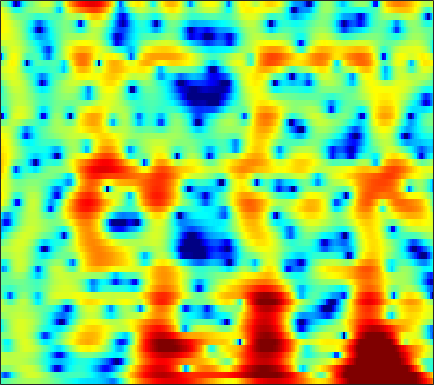

Data behind this chart, as committed beside it:
-2.5387, -2.0944, -1.5754, -1.0909, -0.75705, -0.34141, 0.039051, 0.29916, 0.61125, 0.8747, 1.0977, 1.2308, 1.3675, 1.4355, 1.462, 1.431, 1.3534, 1.2576, 1.0795, 0.85465, 0.58191, 0.34941, 0.010183, -0.35962
-8.121, -10.09, -11.73, -10.12, -7.854, -5.064, -2.858, -1.519, -0.08625, 1.015, 1.85, 2.318, 2.767, 3.031, 3.116, 3.091, 2.917, 2.695, 2.291, 1.768, 1.149, 0.6352, -0.08946, -0.8104
0.5211, 0.2773, 0.1195, 0.1949, 0.3989, 0.8247, 1.333, 1.725, 2.207, 2.605, 2.872, 2.988, 3.019, 2.895, 2.7, 2.293, 1.714, 1.151, 0.2256, -0.9321, -2.367, -3.667, -5.784, -8.478
2.381, 2.322, 2.26, 2.224, 2.213, 2.217, 2.229, 2.232, 2.223, 2.174, 2.065, 1.933, 1.688, 1.347, 1.024, 0.5022, -0.1374, -0.6867, -1.519, -2.44, -3.43, -4.193, -5.195, -6.127
2.347, 2.183, 2.023, 1.944, 1.939, 2.005, 2.114, 2.207, 2.318, 2.388, 2.389, 2.328, 2.153, 1.866, 1.566, 1.06, 0.4233, -0.1393, -1.015, -2.048, -3.227, -4.245, -5.807, -7.67
-0.7768, -2.032, -3.377, -3.643, -2.998, -1.549, -0.05985, 0.914, 1.941, 2.667, 3.132, 3.314, 3.36, 3.201, 2.964, 2.482, 1.861, 1.317, 0.527, -0.3469, -1.251, -1.967, -2.91, -3.901
-1.443, -2.962, -4.728, -4.992, -3.939, -1.93, -0.06696, 1.075, 2.228, 2.986, 3.393, 3.482, 3.333, 2.882, 2.332, 1.334, 0.07096, -1.053, -2.726, -4.346, -5.439, -5.668, -5.225, -4.304
0.02003, 0.03879, 0.2255, 0.5988, 0.9694, 1.543, 2.114, 2.508, 2.926, 3.165, 3.192, 3.055, 2.625, 1.902, 1.154, -0.1506, -1.927, -3.61, -6.416, -9.885, -12.68, -12.22, -9.581, -7.127
-4.777, -3.194, -1.421, -0.02727, 0.8323, 1.749, 2.459, 2.858, 3.228, 3.42, 3.421, 3.297, 2.971, 2.452, 1.953, 1.123, 0.1572, -0.6033, -1.659, -2.683, -3.568, -4.101, -4.654, -5.075
-3.794, -2.49, -0.9542, 0.2919, 1.058, 1.878, 2.498, 2.845, 3.154, 3.303, 3.312, 3.228, 2.995, 2.63, 2.274, 1.709, 1.044, 0.4758, -0.355, -1.274, -2.283, -3.152, -4.438, -5.994
0.557, 0.7404, 1.052, 1.407, 1.659, 1.97, 2.228, 2.387, 2.523, 2.571, 2.513, 2.396, 2.167, 1.839, 1.54, 1.071, 0.5287, 0.07716, -0.5539, -1.277, -2.105, -2.814, -3.866, -5.093
2.168, 1.951, 1.717, 1.573, 1.548, 1.609, 1.752, 1.88, 2.04, 2.107, 2.057, 1.919, 1.602, 1.157, 0.765, 0.208, -0.2971, -0.6544, -0.9745, -1.199, -1.399, -1.6, -1.999, -2.563
2.039, 1.123, -0.2692, -1.526, -2.011, -1.657, -0.5157, 0.4191, 1.448, 2.108, 2.347, 2.227, 1.638, 0.5447, -0.6354, -2.647, -4.743, -5.493, -4.662, -2.795, -1.05, -0.008482, 0.8953, 1.367
-1.113, -2.396, -5.057, -9.099, -11.99, -9.43, -5.239, -3.023, -1.035, 0.1065, 0.5918, 0.5929, 0.1157, -0.9036, -2.059, -4.136, -6.394, -7.306, -6.03, -3.515, -1.268, 0.05709, 1.4, 2.341
-1.953, -2.161, -2.5, -2.807, -2.875, -2.673, -2.24, -1.841, -1.336, -0.9596, -0.7836, -0.785, -0.9575, -1.27, -1.564, -1.925, -2.132, -2.124, -1.845, -1.306, -0.5952, -0.01909, 0.7148, 1.397
-1.035, -1.067, -1.085, -1.046, -0.9709, -0.8407, -0.6649, -0.5568, -0.46, -0.4643, -0.5761, -0.7556, -1.081, -1.492, -1.823, -2.196, -2.434, -2.446, -2.22, -1.736, -1.103, -0.5629, 0.1751, 0.8624
-0.9367, -1.155, -1.133, -0.7947, -0.4263, 0.09815, 0.5521, 0.8128, 0.9646, 0.8823, 0.5481, 0.1105, -0.753, -1.936, -3.03, -4.699, -6.262, -6.858, -6.337, -4.687, -2.882, -1.657, -0.2488, 0.8478
-6.68, -9.148, -7.77, -4.153, -1.99, 0.09678, 1.471, 2.128, 2.628, 2.697, 2.372, 1.855, 0.7859, -0.8077, -2.449, -5.44, -9.693, -12.61, -10.27, -6.148, -3.17, -1.503, 0.164, 1.365
-3.399, -4.272, -3.878, -2.234, -0.9045, 0.6141, 1.735, 2.306, 2.747, 2.856, 2.629, 2.265, 1.537, 0.5808, -0.2397, -1.357, -2.301, -2.794, -3.011, -2.755, -2.19, -1.643, -0.8934, -0.161
1.022, 0.9212, 0.9845, 1.266, 1.575, 2.003, 2.378, 2.587, 2.713, 2.642, 2.368, 2.026, 1.372, 0.517, -0.2428, -1.381, -2.613, -3.573, -4.759, -5.592, -5.814, -5.538, -4.715, -3.67
1.467, 1.573, 1.805, 2.104, 2.346, 2.659, 2.906, 3.03, 3.089, 2.982, 2.701, 2.35, 1.692, 0.7675, -0.1145, -1.645, -3.646, -5.592, -9.264, -15.6, -25.39, -16.18, -10.24, -7.031
-0.9922, -0.459, 0.308, 1.036, 1.535, 2.131, 2.619, 2.905, 3.156, 3.261, 3.181, 2.991, 2.559, 1.904, 1.246, 0.1398, -1.236, -2.427, -4.147, -5.686, -6.46, -6.403, -5.753, -4.922
-6.313, -4.666, -2.975, -1.607, -0.7282, 0.2857, 1.171, 1.736, 2.351, 2.806, 3.086, 3.181, 3.143, 2.924, 2.65, 2.168, 1.556, 1.05, 0.3676, -0.2891, -0.8521, -1.214, -1.647, -2.149
-8.366, -7.578, -6.557, -5.409, -4.427, -3.009, -1.639, -0.6877, 0.4339, 1.325, 2.013, 2.391, 2.722, 2.867, 2.87, 2.743, 2.491, 2.241, 1.85, 1.415, 0.9425, 0.5796, 0.07087, -0.4949
-9.387, -11.56, -14.63, -14.16, -11.29, -7.629, -4.855, -3.236, -1.514, -0.1912, 0.8145, 1.395, 1.961, 2.319, 2.448, 2.452, 2.304, 2.091, 1.709, 1.269, 0.7999, 0.476, 0.09796, -0.1371
-5.311, -7.262, -9.501, -9.754, -8.46, -6.332, -4.414, -3.206, -1.821, -0.6036, 0.4309, 1.077, 1.756, 2.194, 2.364, 2.361, 2.101, 1.74, 1.031, 0.1373, -0.8434, -1.558, -2.217, -2.375
1.438, 0.4993, -0.6631, -1.649, -2.271, -2.906, -3.305, -3.292, -2.765, -1.696, -0.3796, 0.5623, 1.607, 2.297, 2.574, 2.605, 2.186, 1.593, 0.3641, -1.488, -4.161, -6.927, -12.09, -14.1
4.865, 4, 2.628, 0.9562, -0.6418, -3.479, -7.996, -13.86, -14.5, -6.81, -2.709, -0.7147, 1.071, 2.168, 2.602, 2.736, 2.398, 1.818, 0.6364, -1.058, -3.224, -5.136, -7.458, -8.558
5.343, 4.705, 3.65, 2.34, 1.182, -0.5609, -2.279, -3.217, -3.428, -2.457, -1.037, -0.04528, 1.016, 1.729, 2.034, 2.108, 1.872, 1.448, 0.6298, -0.5476, -2.023, -3.308, -5.278, -7.579
4.537, 4.184, 3.54, 2.747, 2.116, 1.281, 0.5835, 0.189, -0.04255, -0.03284, 0.1661, 0.3971, 0.7045, 0.934, 1.035, 1.018, 0.7879, 0.4992, -0.1023, -0.9146, -1.994, -2.938, -4.496, -6.368
4.513, 4.179, 3.508, 2.647, 1.948, 1.037, 0.2416, -0.1915, -0.5061, -0.5297, -0.3716, -0.2052, 0.02122, 0.1943, 0.258, 0.2942, 0.2164, 0.109, -0.155, -0.4882, -0.9311, -1.382, -2.027, -2.781
5.621, 5.048, 3.913, 2.341, 0.8448, -1.465, -3.748, -4.737, -4.616, -3.494, -2.376, -1.772, -1.265, -1.017, -0.9421, -0.8912, -0.755, -0.6362, -0.3892, -0.1939, -0.05399, -0.02074, -0.07546, -0.2144
6.721, 6.046, 4.689, 2.709, 0.6483, -3.167, -8.887, -12.89, -9.281, -5.656, -3.903, -3.353, -3.389, -4.101, -4.85, -5.835, -5.87, -5.13, -3.693, -2.351, -1.355, -0.7853, -0.3335, -0.08525
6.837, 6.385, 5.479, 4.253, 3.167, 1.609, 0.1374, -0.7227, -1.502, -1.988, -2.551, -3.211, -4.635, -7.024, -9.819, -16.63, -19.49, -12.95, -8.188, -5.585, -4.102, -3.498, -3.192, -3.287
6.33, 6.065, 5.516, 4.774, 4.131, 3.188, 2.218, 1.48, 0.5143, -0.4435, -1.414, -2.198, -3.339, -4.54, -5.412, -6.305, -6.606, -6.418, -5.816, -5.274, -5.024, -5.215, -6.018, -7.762
5.743, 5.514, 5.056, 4.443, 3.892, 3.055, 2.13, 1.389, 0.3865, -0.6104, -1.552, -2.195, -2.915, -3.479, -3.8, -4.025, -4.119, -4.09, -4.042, -4.016, -4.178, -4.45, -5.102, -6.08
5.314, 5.051, 4.563, 3.914, 3.315, 2.37, 1.245, 0.3095, -1.043, -2.45, -3.753, -4.508, -5.069, -5.105, -4.874, -4.405, -3.876, -3.512, -3.109, -2.811, -2.629, -2.539, -2.504, -2.499
4.769, 4.484, 3.995, 3.354, 2.748, 1.731, 0.4136, -0.8283, -2.954, -5.792, -9.631, -12.93, -13.9, -10.41, -8.095, -5.893, -4.343, -3.496, -2.616, -1.97, -1.441, -1.122, -0.7396, -0.4023
3.389, 3.155, 2.872, 2.559, 2.25, 1.648, 0.7508, -0.1858, -1.861, -4.067, -6.761, -8.624, -9.271, -7.678, -6.248, -4.674, -3.572, -2.956, -2.329, -1.779, -1.243, -0.8403, -0.2874, 0.246
-0.4825, -0.5079, 0.11, 0.9634, 1.531, 2.017, 2.141, 2.009, 1.58, 0.936, 0.2213, -0.2876, -0.8125, -1.169, -1.379, -1.711, -2.206, -2.663, -3.284, -3.575, -3.247, -2.604, -1.436, -0.3177
-21.65, -14.04, -5.426, -1.463, 0.3959, 2.033, 3.029, 3.464, 3.727, 3.683, 3.421, 3.1, 2.525, 1.745, 0.9958, -0.3412, -2.22, -4.211, -8.308, -16.23, -14.53, -8.731, -4.337, -1.746
-4.143, -3.81, -2.514, -0.911, 0.2084, 1.449, 2.36, 2.832, 3.199, 3.308, 3.166, 2.921, 2.396, 1.65, 0.932, -0.2577, -1.724, -3.004, -4.757, -6.044, -6.028, -5.144, -3.555, -2.11
-2.283, -1.83, -1.083, -0.2487, 0.3742, 1.118, 1.716, 2.042, 2.303, 2.372, 2.243, 2.023, 1.58, 0.9892, 0.4593, -0.3073, -1.107, -1.674, -2.297, -2.676, -2.743, -2.576, -2.179, -1.674
-2.925, -2.042, -0.9532, 0.01272, 0.6291, 1.301, 1.789, 2.034, 2.197, 2.163, 1.957, 1.684, 1.194, 0.5716, 0.04411, -0.6986, -1.427, -1.91, -2.421, -2.688, -2.675, -2.513, -2.141, -1.652
-3.753, -2.168, -0.526, 0.6933, 1.389, 2.075, 2.499, 2.665, 2.693, 2.51, 2.127, 1.72, 1.014, 0.1288, -0.6368, -1.808, -3.074, -4.006, -5.022, -5.481, -5.223, -4.659, -3.614, -2.51
-1.648, -0.3782, 0.9683, 1.969, 2.526, 3.015, 3.248, 3.257, 3.065, 2.672, 2.068, 1.499, 0.5533, -0.6205, -1.698, -3.493, -5.892, -8.335, -13.04, -18.02, -13.36, -9.678, -6.287, -4.004
1.314, 1.87, 2.557, 3.114, 3.4, 3.575, 3.505, 3.28, 2.765, 2.028, 1.138, 0.3962, -0.6229, -1.678, -2.551, -3.855, -5.436, -6.855, -8.758, -9.749, -8.836, -7.374, -5.458, -3.927
2.519, 2.891, 3.456, 3.949, 4.185, 4.257, 3.949, 3.451, 2.396, 0.8712, -0.9643, -2.374, -3.72, -4.087, -3.91, -3.592, -3.475, -3.513, -3.607, -3.631, -3.487, -3.225, -2.856, -2.513
-0.202, 0.8419, 2.506, 3.881, 4.602, 5.056, 4.886, 4.295, 2.866, 0.4523, -3.483, -8.469, -33.4, -10.37, -6.15, -3.444, -2.21, -1.847, -1.78, -1.981, -2.268, -2.396, -2.389, -2.118
-12.51, -5.366, -0.5219, 2.209, 3.454, 4.345, 4.537, 4.274, 3.438, 2.108, 0.4378, -0.8049, -2.023, -2.345, -2.213, -1.994, -2.046, -2.376, -3.367, -5.045, -7.505, -9.72, -10.6, -7.901
-0.7287, -0.01714, 1.178, 2.262, 2.871, 3.36, 3.482, 3.362, 2.918, 2.238, 1.406, 0.7551, -0.08387, -0.8766, -1.456, -2.241, -3.137, -3.937, -5.332, -7.273, -9.837, -11.88, -12.83, -9.882
2.541, 2.66, 2.858, 3.031, 3.109, 3.099, 2.919, 2.666, 2.178, 1.534, 0.7544, 0.09503, -0.8433, -1.845, -2.608, -3.63, -4.637, -5.353, -6.178, -6.828, -7.187, -7.227, -6.797, -5.884
4.18, 4.068, 3.903, 3.704, 3.514, 3.188, 2.76, 2.353, 1.71, 0.9284, -0.0003814, -0.8088, -2.035, -3.417, -4.532, -6.091, -7.533, -8.378, -8.877, -8.616, -7.88, -7.17, -6.061, -4.943
5.059, 4.817, 4.46, 4.058, 3.718, 3.209, 2.634, 2.152, 1.419, 0.558, -0.4607, -1.355, -2.789, -4.58, -6.266, -9.173, -13.35, -17.71, -19.49, -14.1, -10.27, -8.222, -6.197, -4.645
5.194, 4.849, 4.341, 3.78, 3.333, 2.718, 2.083, 1.607, 0.936, 0.2195, -0.5887, -1.275, -2.367, -3.724, -4.973, -6.96, -9.219, -10.69, -11.12, -9.57, -7.551, -6.155, -4.693, -3.531
4.718, 4.248, 3.53, 2.727, 2.104, 1.289, 0.5621, 0.1135, -0.3244, -0.6063, -0.8225, -0.995, -1.276, -1.655, -1.991, -2.481, -2.897, -3.078, -3.123, -2.912, -2.54, -2.251, -1.946, -1.798
3.823, 3.21, 2.167, 0.86, -0.2849, -1.953, -3.44, -4.106, -3.984, -3.106, -2.044, -1.347, -0.5917, -0.0311, 0.2971, 0.6362, 0.9017, 1.079, 1.29, 1.435, 1.489, 1.376, 1.001, 0.1569
0.7794, 0.1487, -1.047, -2.747, -4.545, -8.068, -14.68, -32.95, -14.54, -8.457, -5.297, -3.713, -2.229, -1.148, -0.4918, 0.3135, 1.054, 1.563, 2.202, 2.722, 3.029, 3.095, 2.862, 2.21
